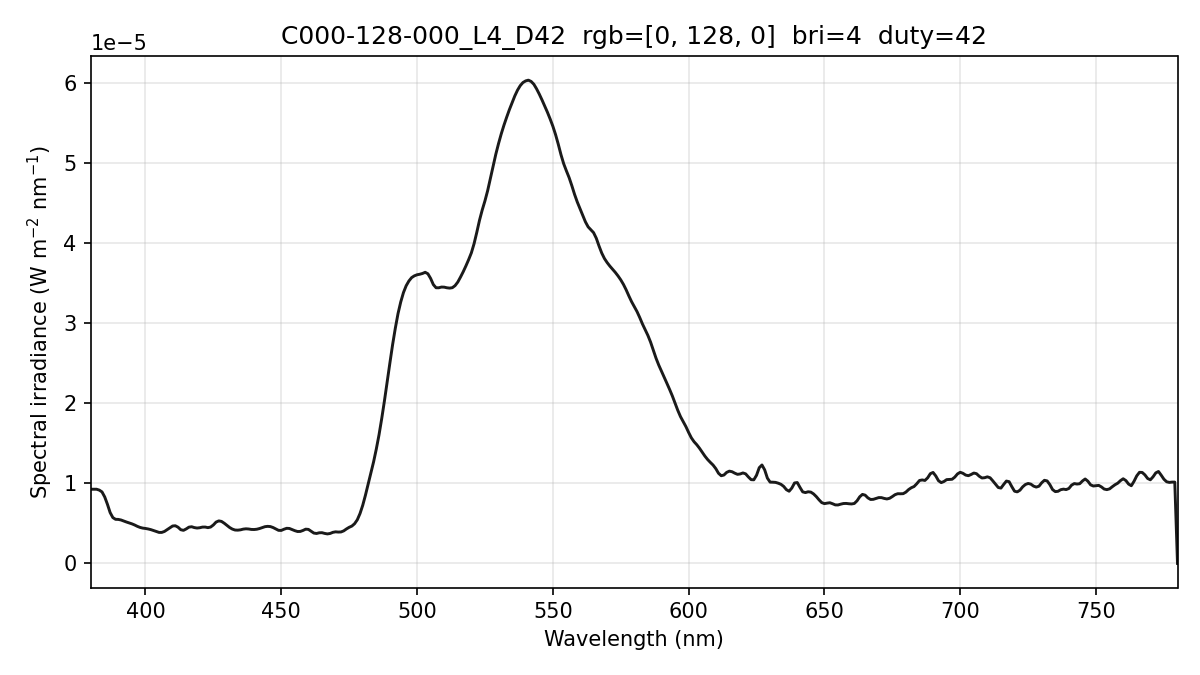

Source data for this figure (header and first rows):
wavelength_nm, spectral_irradiance_W_m2_nm, spectral_irradiance_std_W_m2_nm, spectral_irradiance_uW_cm2_nm, photon_irradiance_photons_m2_s_nm
380, 9.26349405e-06, 1.41328661e-07, 9.26349405e-04, 1.77207334e+13
381, 9.26349405e-06, 1.41328661e-07, 9.26349405e-04, 1.77673669e+13
382, 9.26349405e-06, 1.41328661e-07, 9.26349405e-04, 1.78140004e+13
383, 9.15487452e-06, 1.49571907e-07, 9.15487452e-04, 1.76512082e+13
384, 8.93034134e-06, 1.69167333e-07, 8.93034134e-04, 1.72632496e+13
385, 8.30463599e-06, 2.17144044e-07, 8.30463599e-04, 1.60955047e+13
386, 7.38637941e-06, 2.92113648e-07, 7.38637941e-04, 1.43529835e+13
387, 6.34757849e-06, 3.55037141e-07, 6.34757849e-04, 1.23663722e+13
388, 5.72100561e-06, 3.20951499e-07, 5.72100561e-04, 1.11744811e+13
389, 5.50666141e-06, 1.86802512e-07, 5.50666141e-04, 1.07835372e+13
390, 5.49432542e-06, 6.31510160e-08, 5.49432542e-04, 1.07870391e+13
391, 5.42349213e-06, 6.35598991e-08, 5.42349213e-04, 1.06752742e+13
392, 5.29640541e-06, 8.38414546e-08, 5.29640541e-04, 1.04517871e+13
393, 5.17034019e-06, 6.87070132e-08, 5.17034019e-04, 1.02290414e+13
394, 5.05828578e-06, 2.29427573e-08, 5.05828578e-04, 1.00328161e+13
395, 4.94326760e-06, 6.01496886e-08, 4.94326760e-04, 9.82956920e+12
396, 4.80128033e-06, 8.95358462e-08, 4.80128033e-04, 9.57140112e+12
397, 4.63232383e-06, 1.04297341e-07, 4.63232383e-04, 9.25790427e+12
398, 4.49675197e-06, 8.00260609e-08, 4.49675197e-04, 9.00959510e+12
399, 4.40991748e-06, 5.31752228e-08, 4.40991748e-04, 8.85781541e+12
400, 4.36485636e-06, 1.81019063e-07, 4.36485636e-04, 8.78927829e+12
401, 4.30179480e-06, 2.30676564e-07, 4.30179480e-04, 8.68395033e+12
402, 4.21761783e-06, 1.95451686e-07, 4.21761783e-04, 8.53525588e+12
403, 4.11006653e-06, 1.60685429e-07, 4.11006653e-04, 8.33829327e+12
404, 3.98983791e-06, 1.66685812e-07, 3.98983791e-04, 8.11446488e+12
405, 3.87197430e-06, 1.76090766e-07, 3.87197430e-04, 7.89424784e+12
406, 3.87179378e-06, 1.48272618e-07, 3.87179378e-04, 7.91337086e+12
407, 3.99274969e-06, 1.00542931e-07, 3.99274969e-04, 8.18068671e+12
408, 4.21962778e-06, 1.30357071e-07, 4.21962778e-04, 8.66677604e+12
409, 4.44617402e-06, 2.03053448e-07, 4.44617402e-04, 9.15446634e+12
410, 4.67238963e-06, 2.69593251e-07, 4.67238963e-04, 9.64375516e+12
411, 4.70332631e-06, 2.80721160e-07, 4.70332631e-04, 9.73128517e+12
412, 4.52160230e-06, 2.33078416e-07, 4.52160230e-04, 9.37805650e+12
413, 4.20825385e-06, 1.56219168e-07, 4.20825385e-04, 8.74933910e+12
414, 4.13033118e-06, 1.11704131e-07, 4.13033118e-04, 8.60812340e+12
415, 4.30537621e-06, 8.11836356e-08, 4.30537621e-04, 8.99461276e+12
416, 4.52814934e-06, 8.32342844e-08, 4.52814934e-04, 9.48281636e+12
417, 4.58013391e-06, 8.60506678e-08, 4.58013391e-04, 9.61473897e+12
418, 4.47454459e-06, 1.46527257e-07, 4.47454459e-04, 9.41560844e+12
419, 4.41793709e-06, 2.04889171e-07, 4.41793709e-04, 9.31873192e+12
420, 4.45689711e-06, 2.13847425e-07, 4.45689711e-04, 9.42334662e+12
421, 4.53622360e-06, 1.61498316e-07, 4.53622360e-04, 9.61390479e+12
422, 4.53969417e-06, 8.12225623e-08, 4.53969417e-04, 9.64411355e+12
423, 4.46730883e-06, 3.18604707e-08, 4.46730883e-04, 9.51282729e+12
424, 4.54136854e-06, 8.32089410e-08, 4.54136854e-04, 9.69339412e+12
425, 4.80076050e-06, 9.62913582e-08, 4.80076050e-04, 1.02712249e+13
426, 5.16037333e-06, 1.55093213e-07, 5.16037333e-04, 1.10665943e+13
427, 5.31038689e-06, 1.98170730e-07, 5.31038689e-04, 1.14150365e+13
428, 5.24578569e-06, 2.13642101e-07, 5.24578569e-04, 1.13025798e+13
429, 5.02153828e-06, 2.01737429e-07, 5.02153828e-04, 1.08446949e+13
430, 4.76073148e-06, 1.45355462e-07, 4.76073148e-04, 1.03054132e+13
431, 4.48471075e-06, 6.20097594e-08, 4.48471075e-04, 9.73049593e+12
432, 4.28540042e-06, 6.23684604e-08, 4.28540042e-04, 9.31962468e+12
433, 4.16921653e-06, 6.07288929e-08, 4.16921653e-04, 9.08794344e+12
434, 4.15367198e-06, 3.66241839e-08, 4.15367198e-04, 9.07496992e+12
435, 4.19417194e-06, 2.68137444e-08, 4.19417194e-04, 9.18456845e+12
436, 4.28190315e-06, 1.14359085e-07, 4.28190315e-04, 9.39824142e+12
437, 4.32215507e-06, 1.19873487e-07, 4.32215507e-04, 9.50834758e+12
438, 4.29774044e-06, 7.93286458e-08, 4.29774044e-04, 9.47627295e+12
439, 4.24341485e-06, 1.52531429e-07, 4.24341485e-04, 9.37784995e+12
... 341 more rows
